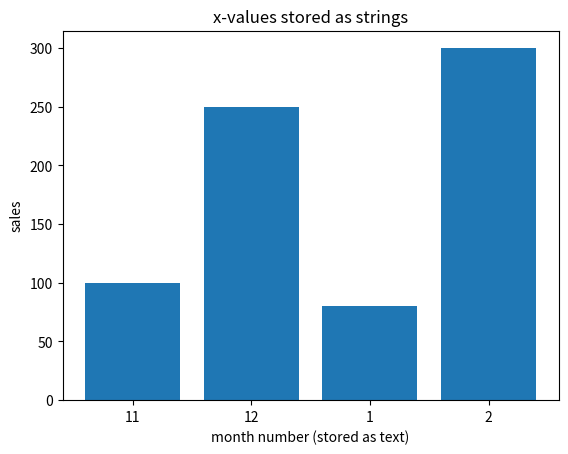
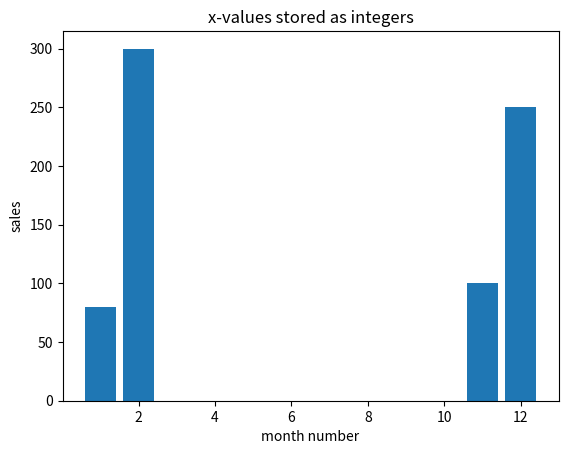

Here is the Python script that generated these plots, in order:
import matplotlib.pyplot as plt
import math

# Three conversion functions:

count_as_text   = str(42)        # the string "42"
price_as_number = float("3.99")  # the float 3.99
year_as_number  = int("2024")    # the integer 2024

print(count_as_text,   type(count_as_text))
print(price_as_number, type(price_as_number))
print(year_as_number,  type(year_as_number))

# WHY THIS MATTERS: arithmetic on strings is not what you expect.

a = "10"
b = "2"

print(a + b)            # "102"  <-- "+" CONCATENATES strings, it does not add
print(int(a) + int(b))  # 12     <-- convert first, then add



# Month numbers input as strings
months_as_text = ["11", "12", "1", "2"]
sales          = [100, 250, 80, 300]

# Arranges the data in the same order as typed:
plt.bar(x = months_as_text, height = sales)
plt.title("x-values stored as strings")
plt.xlabel("month number (stored as text)")
plt.ylabel("sales")
plt.show()

months_as_numbers = [11, 12, 1, 2]

plt.bar(x = months_as_numbers, height = sales)
plt.title("x-values stored as integers")
plt.xlabel("month number")
plt.ylabel("sales")
plt.show()

print(type(True))


print(type(False))

print(type(True)) # Boolean object
print(type("True")) # String

print(type(False)) # Boolean object
print(type("False")) # String

# Test if one number is greater than the other
print(5 > 3)

print(3 > 9)

print(4 + 3 > 6)


# Test if one number is less than the other
print(0 < -2.5)

print(1 < 1.01)

print(30/10 < 1)

# Test if one number is greater that or equal to the other
print(10 >= 1)

print(8 >= 50)

print(2**3 >= 10)

# Greater than OR equal to!
print(5 > 5) # this is false
print(5 >= 5) # this is true, since 5 equals 5

# Test if one number is less than or equal to the other
print(10 <= 1)

print(8 <= 50)

print(2**3 <= 10)

# Does 5*3 equal 15? (Yes)
print(5*3 == 15)

# Does 3 - 2 equal 7? (No)
print(3 - 2 == 7)

# Is 5*3 + 1 different from 20? (yes)
print(5*3 + 1 != 20)

# Is 10/5 different from 2? (no)
print(10/5 != 2)

x = math.sin(4*math.pi/3)
print(x)
print(x > 0)

# are these the side lenths of a right triangle?
a = 3
b = 4
c = 5

# How should we test this?


x = 0.1 + 0.1 + 0.1
y = 0.3

print(x == y)

x - y

# 0.1 = 0.0001100110011... with 0011 repeating

x = "Hello World!"
y = "Hello World !"

print(x == "Hello World!")
print(y == "Hello World!")

print(x != y)

print('ab' == 'ba')

list_1 = ["blue", "red", "green"]
list_2 = ["blue", "red", "green"]
list_3 = ["red", "green", "blue"]
list_4 = ["red", "green", "blue", "violet"]

print(list_1 == list_2)
print(list_1 == list_3) # False: different ordering
print(list_3 == list_4) # False: different number of elements
print(list_3 != list_4) # True

# The first way to use the "in" command is to check whether a word is contained 
# in a sentence. This can be useful if you're trying to search for patterns

keyword = "economic"
sentence = "The Federal Reserve makes forecasts about many economic outcomes"

print(keyword in sentence)

keyword = "bank"
print(keyword in sentence)

search_word = "Federal" 
print(search_word in sentence)

important_word = "federal"
print(important_word in sentence)

# Use the condition "in" to test whether a word is part of a list
# when the right-hand size is a list "word in list" will search for an exact match

current_month  = "September"

list_summer_months = ["June","July","August"]

print(current_month in list_summer_months)
print('June' in list_summer_months)

# Use the keyword "in" to see if a number is in a list
# (Later we will see that "in" also works for numpy arrays)

s = [1.0, 3.0, -17, 12]
print(1 in s)
print(type(int(1)) == type(s[1]))

p = True
q = False

print(not p)
print(not q)

age  = 22

# True or false? This person can vote in the U.S.

# 1st way to test it:
print(age >= 18)

age  = 22

# True or false? This person can vote in the U.S.

# Do the same test using the "not" keyword



p = True
q = False
a = True
b = False

print(p and a)
print(p and b)
print(q and a)
print(q and b)

price = 24.5

# True or false? The price is greater than 10 dollars 
# and less than or equal to 20 dollars.

print(price > 10 and price <= 20)

# can assign Boolean objects to variables

price = 24.5

statement_1 = price > 10
statement_2 = price <= 20

print(statement_1)
print(statement_2)
print(statement_1 and statement_2)

print(10 < price <= 20)

p = True
q = False
a = True
b = False

print(p or a)
print(p or b)
print(q or a)
print(q or b)

st_1 = 5 > 3
st_2 = 1 >= 2000

print(st_1 or st_2)
print()

st_3 = 9 < 19
st_4 = 0 < 1
print(st_3 or st_4)
print()

st_5 = -1 >= 10
st_6 = 12 > 13
print(st_5 or st_6)
print()

p = True
q = False
a = True
b = False

print(p ^ a)
print(p ^ b)
print(q ^ a)
print(q ^ b)

x = 13
y = -5
z = False

P = (x > y) and (not z)
print(P)

Q = (x == 5) or (y > 10)
print(Q)


age = 21
has_exception = "False"
isolated_room = "False"

statement_1 = age > 18 or has_exception and isolated_room
statement_2 = (age > 18 or has_exception) and isolated_room 

print(statement_1)
print(statement_2)
